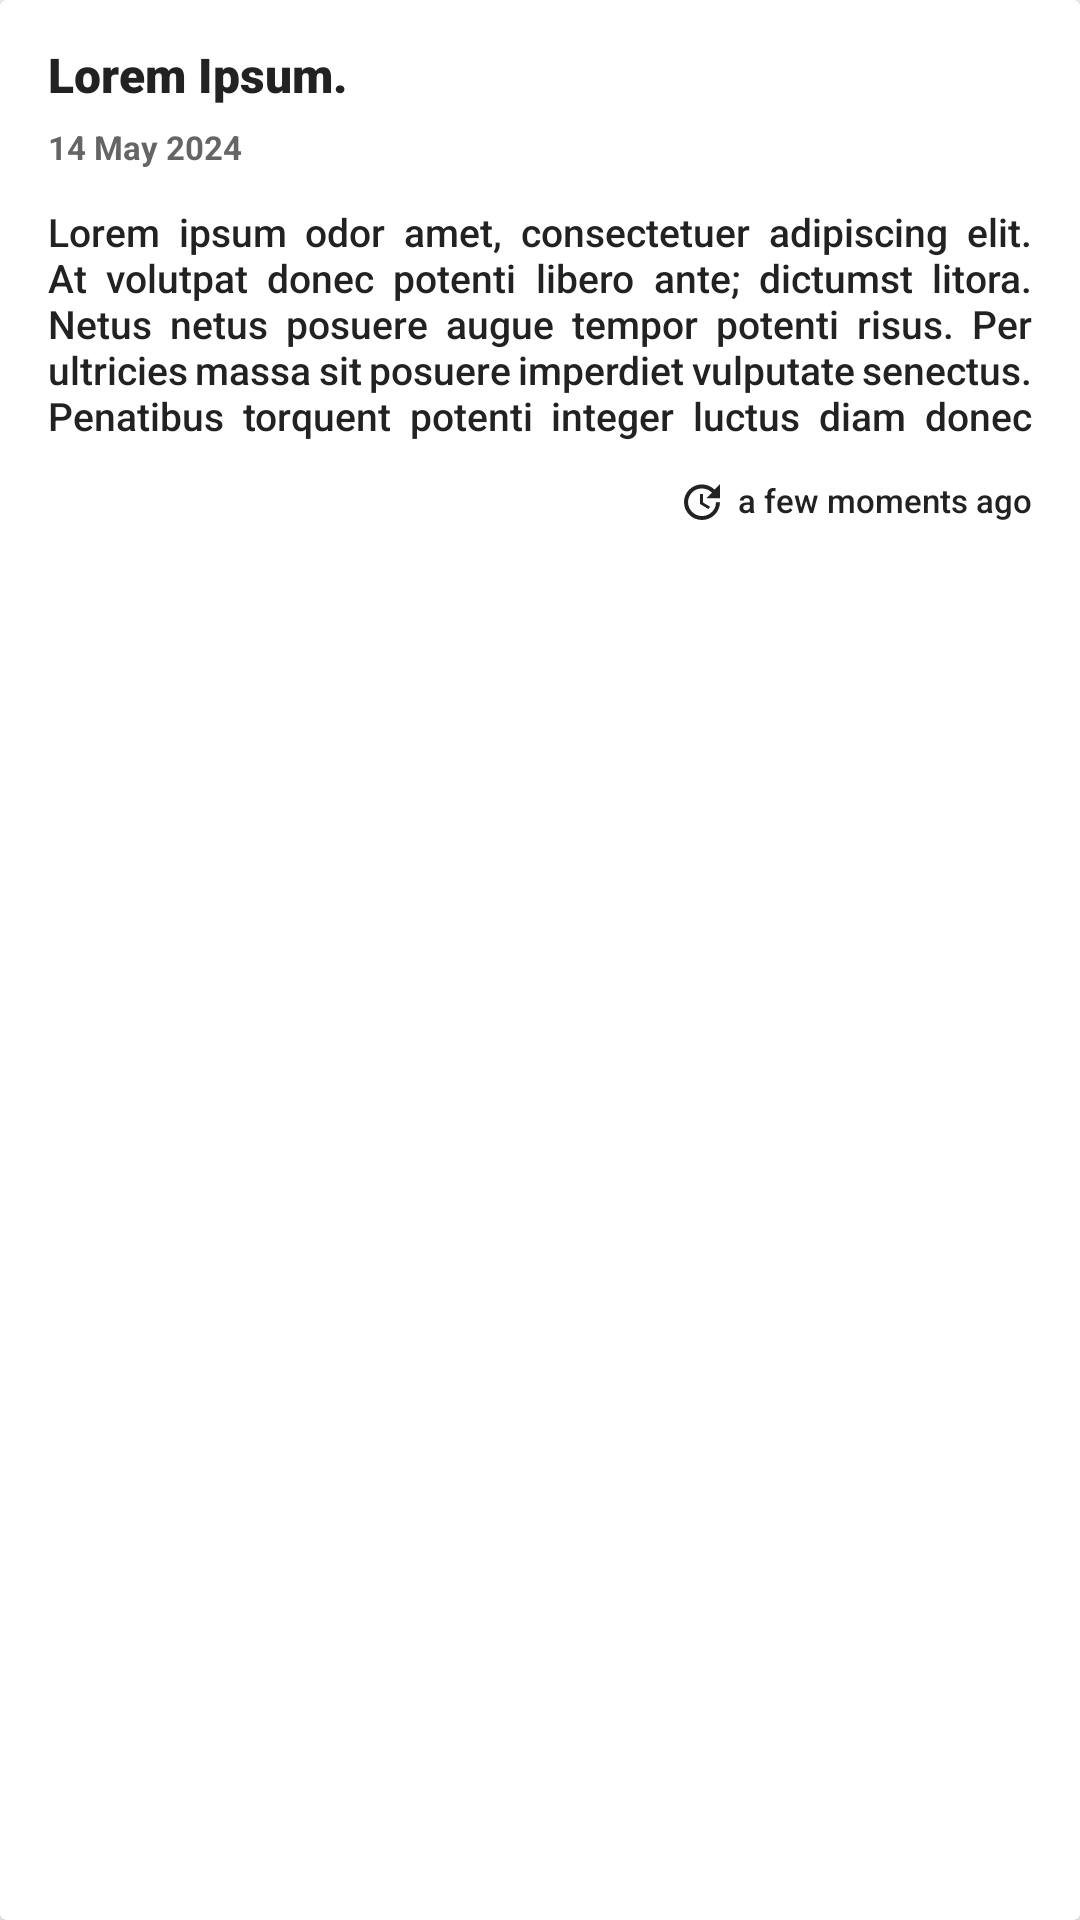

Produce the Android XML layout that renders to this screen, including the resource entries it uses.
<!-- AndroidManifest.xml: application theme Theme.Notable -->
<!-- res/layout/recycler_note.xml -->
<?xml version="1.0" encoding="utf-8"?>
<androidx.cardview.widget.CardView
    android:id="@+id/noteCard"
    xmlns:android="http://schemas.android.com/apk/res/android"
    xmlns:tools="http://schemas.android.com/tools"
    xmlns:app="http://schemas.android.com/apk/res-auto"
    android:focusable="true"
    android:clickable="true"
    app:cardElevation="2dp"
    android:layout_marginStart="3dp"
    android:layout_marginEnd="3dp"
    android:layout_marginTop="5dp"
    android:foreground="?attr/selectableItemBackground"
    android:layout_width="match_parent"
    android:layout_height="wrap_content">

    <LinearLayout
        android:orientation="vertical"
        android:paddingTop="14dp"
        android:paddingBottom="12dp"
        android:paddingStart="16dp"
        android:paddingEnd="16dp"
        android:layout_width="match_parent"
        android:layout_height="match_parent">

        <TextView
            android:id="@+id/noteTitle"
            android:text="@string/template_note_title"
            android:textSize="16sp"
            android:textStyle="bold"
            android:maxLines="3"
            android:textColor="@color/primary_invert"
            android:layout_marginBottom="6dp"
            android:fontFamily="sans-serif-black"
            android:layout_width="match_parent"
            android:layout_height="wrap_content"
            tools:ignore="HardcodedText" />

        <TextView
            android:id="@+id/noteDateCreated"
            android:textSize="11sp"
            android:textStyle="bold"
            android:alpha="0.7"
            android:textColor="@color/primary_invert"
            android:layout_marginBottom="12dp"
            android:text="@string/template_note_created"
            android:layout_width="wrap_content"
            android:layout_height="wrap_content"/>

        <TextView
            android:id="@+id/noteContent"
            android:text="@string/template_note_content"
            android:maxLines="5"
            android:textSize="13sp"
            android:textColor="@color/primary_invert"
            android:justificationMode="inter_word"
            android:fontFamily="sans-serif-medium"
            android:layout_width="match_parent"
            android:layout_height="wrap_content"
            tools:targetApi="o" />

        <LinearLayout
            android:layout_gravity="right"
            android:orientation="horizontal"
            android:layout_marginTop="12dp"
            android:layout_width="wrap_content"
            android:layout_height="wrap_content">

            <ImageView
                android:src="@drawable/ic_update"
                android:layout_marginEnd="4dp"
                android:layout_width="16dp"
                android:layout_height="16dp"/>

            <TextView
                android:id="@+id/noteLastUpdated"
                android:text="@string/template_note_update"
                android:textSize="11sp"
                android:textColor="@color/primary_invert"
                android:fontFamily="sans-serif-medium"
                android:layout_width="wrap_content"
                android:layout_height="wrap_content"/>
        </LinearLayout>
    </LinearLayout>
</androidx.cardview.widget.CardView>
<!-- resources referenced by this layout -->
<resources>
  <color name="primary_invert">@color/dark_grey</color>
  <!-- drawable ic_update (drawable) -->
  <vector android:height="24dp" android:tint="@color/primary_invert"
      android:viewportHeight="24" android:viewportWidth="24"
      android:width="24dp" xmlns:android="http://schemas.android.com/apk/res/android">
      <path android:fillColor="@android:color/white" android:pathData="M21,10.12h-6.78l2.74,-2.82c-2.73,-2.7 -7.15,-2.8 -9.88,-0.1c-2.73,2.71 -2.73,7.08 0,9.79s7.15,2.71 9.88,0C18.32,15.65 19,14.08 19,12.1h2c0,1.98 -0.88,4.55 -2.64,6.29c-3.51,3.48 -9.21,3.48 -12.72,0c-3.5,-3.47 -3.53,-9.11 -0.02,-12.58s9.14,-3.47 12.65,0L21,3V10.12zM12.5,8v4.25l3.5,2.08l-0.72,1.21L11,13V8H12.5z"/>
  </vector>
  <string name="template_note_content">Lorem ipsum odor amet, consectetuer adipiscing elit.
          At volutpat donec potenti libero ante; dictumst litora. Netus netus posuere
          augue tempor potenti risus. Per ultricies massa sit posuere imperdiet vulputate
          senectus. Penatibus torquent potenti integer luctus diam donec accumsan
          rhoncus convallis. Venenatis litora litora id imperdiet ultricies penatibus
          tempor. Nunc inceptos natoque nullam lectus lacinia sapien id. Cubilia
          tristique odio luctus quisque habitasse dictum metus tempus dis. Amet dictum
          elementum himenaeos dis vel at magna litora donec. Odio interdum fames
          molestie taciti sodales tempor vel diam tellus.</string>
  <string name="template_note_created">14 May 2024</string>
  <string name="template_note_title">Lorem Ipsum.</string>
  <string name="template_note_update">a few moments ago</string>
  <style name="Theme.Notable" parent="Base.Theme.Notable">
          <item name="android:windowLightStatusBar">true</item>
      </style>
  <color name="dark_grey">#222222</color>
  <style name="Base.Theme.Notable" parent="Theme.Material3.DayNight.NoActionBar">
          
          <item name="colorPrimary">@color/primary_invert</item>
          <item name="colorPrimaryContainer">#3E3E3E</item>
          <item name="colorAccent">@color/dark_grey</item>
          <item name="windowActionModeOverlay">true</item>
  
          
          <item name="android:statusBarColor">@color/primary</item>
  
          
          <item name="actionOverflowButtonStyle">@style/OverFlowButtonStyle</item>
  
          
          <item name="homeAsUpIndicator">@drawable/ic_arrow_back</item>
      </style>
  <color name="primary">@color/ghost_white</color>
  <style name="OverFlowButtonStyle" parent="Widget.AppCompat.ActionButton.Overflow">
          <item name="android:tint">@color/primary_invert</item>
      </style>
  <color name="ghost_white">#F3F4F6</color>
</resources>
